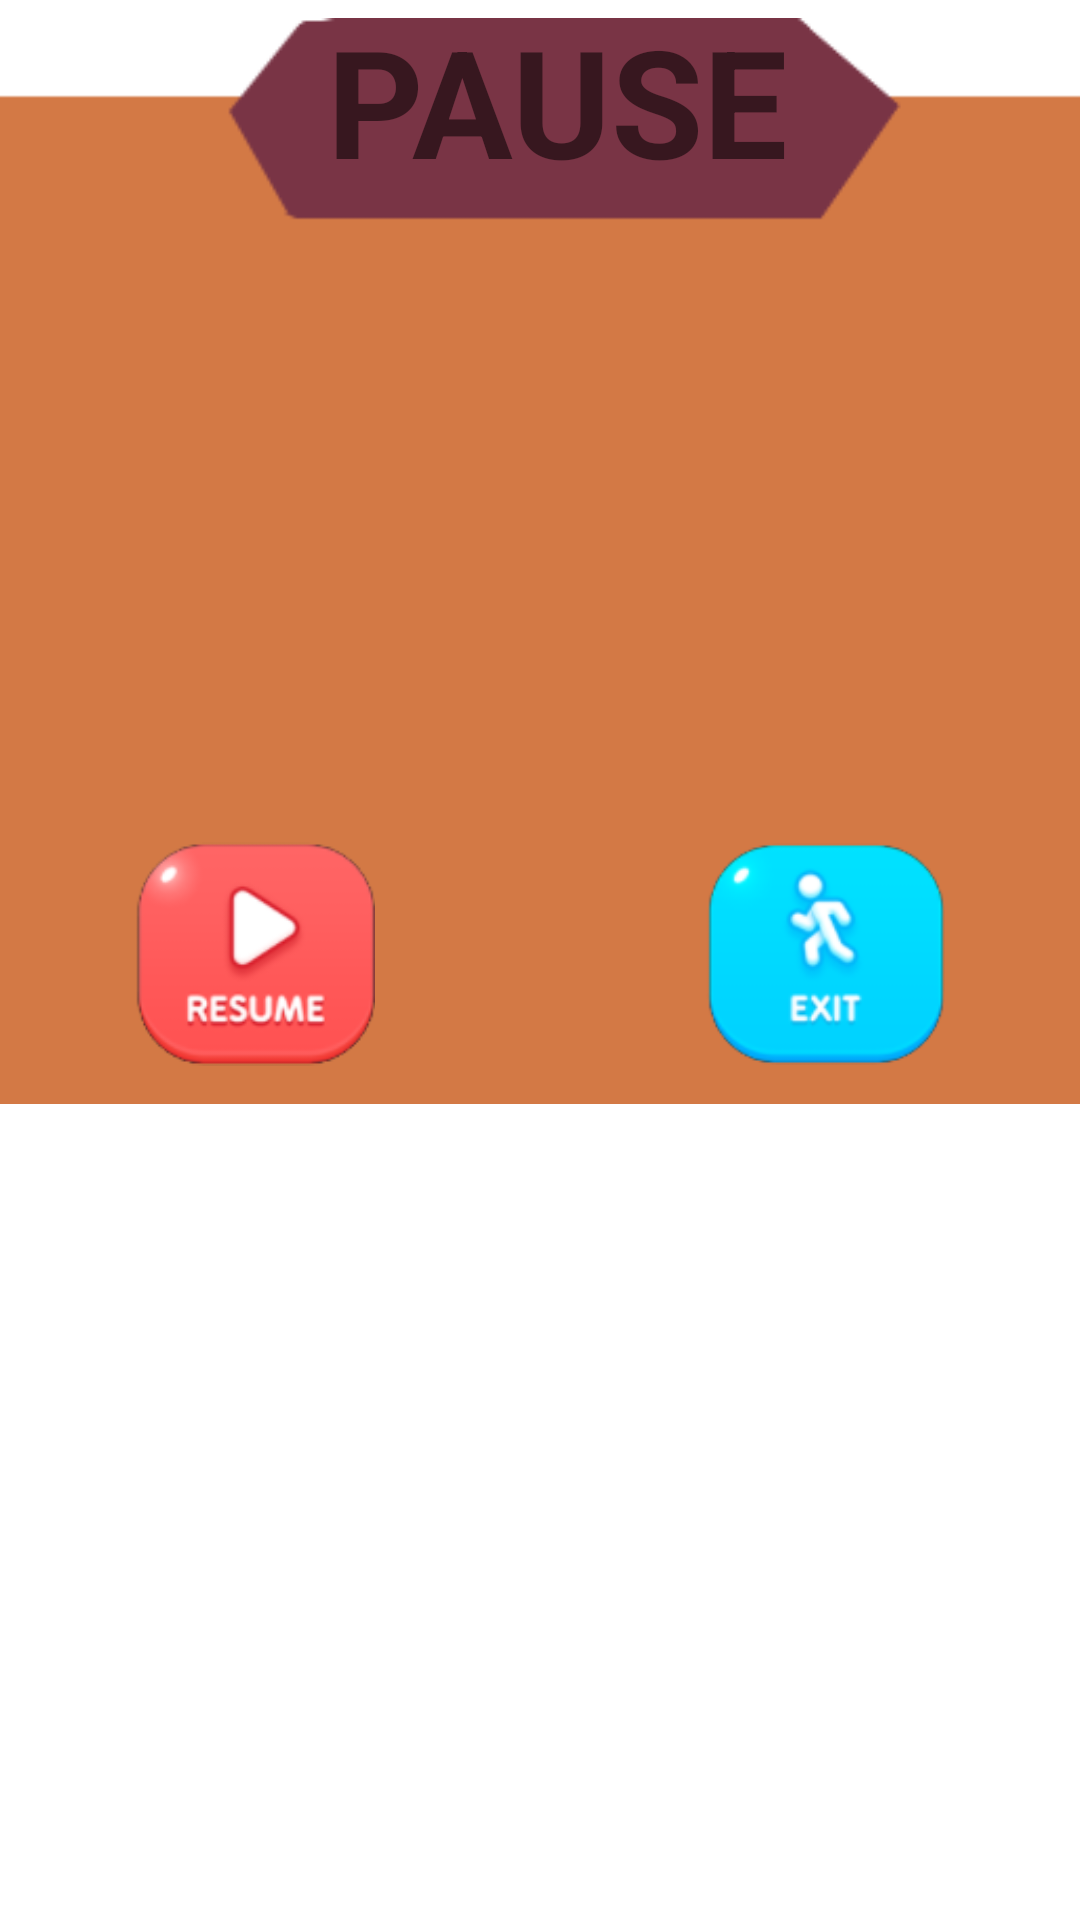

Android layout source for this screen:
<!-- AndroidManifest.xml: application theme Theme.IQGame -->
<!-- res/layout/dialog_pause_personal.xml -->
<?xml version="1.0" encoding="utf-8"?>
<androidx.constraintlayout.widget.ConstraintLayout xmlns:android="http://schemas.android.com/apk/res/android"
    xmlns:app="http://schemas.android.com/apk/res-auto"
    android:layout_width="match_parent"
    android:layout_height="wrap_content"
    android:layout_marginLeft="20dp"
    android:layout_marginRight="20dp">

    <ImageView
        android:id="@+id/pause_bckg_img"
        android:layout_width="match_parent"
        android:layout_height="wrap_content"
        android:src="@drawable/pause_dialog"
        app:layout_constraintEnd_toEndOf="parent"
        app:layout_constraintStart_toStartOf="parent"
        app:layout_constraintTop_toTopOf="parent" />

    <TextView
        android:layout_width="wrap_content"
        android:layout_height="wrap_content"
        android:text="PAUSE"
        android:textSize="50sp"
        android:textStyle="bold"
        app:layout_constraintEnd_toEndOf="parent"
        app:layout_constraintHorizontal_bias="0.528"
        app:layout_constraintStart_toStartOf="parent"
        app:layout_constraintTop_toTopOf="parent" />

    <ImageView
        android:id="@+id/resume"
        android:layout_width="80dp"
        android:layout_height="80dp"
        android:layout_marginStart="45dp"
        android:layout_marginBottom="16dp"
        android:src="@drawable/resume"
        app:layout_constraintBottom_toBottomOf="@+id/pause_bckg_img"
        app:layout_constraintStart_toStartOf="@+id/pause_bckg_img" />

    <ImageView
        android:id="@+id/exit"
        android:layout_width="80dp"
        android:layout_height="80dp"
        android:layout_marginEnd="45dp"
        android:layout_marginBottom="16dp"
        android:src="@drawable/exit"
        app:layout_constraintBottom_toBottomOf="@+id/pause_bckg_img"
        app:layout_constraintEnd_toEndOf="parent" />

</androidx.constraintlayout.widget.ConstraintLayout>
<!-- resources referenced by this layout -->
<resources>
  <!-- drawable exit: png bitmap (drawable, 8035 bytes) -->
  <!-- drawable pause_dialog: png bitmap (drawable, 2151 bytes) -->
  <!-- drawable resume: png bitmap (drawable, 8523 bytes) -->
  <style name="Theme.IQGame" parent="Theme.MaterialComponents.Light.NoActionBar">
          
          <item name="colorPrimary">@color/purple_500</item>
          <item name="colorPrimaryVariant">@color/purple_700</item>
          <item name="colorOnPrimary">@color/white</item>
          
          <item name="colorSecondary">@color/teal_200</item>
          <item name="colorSecondaryVariant">@color/teal_700</item>
          <item name="colorOnSecondary">@color/black</item>
          
          <item name="android:statusBarColor" tools:targetApi="l">?attr/colorPrimaryVariant</item>
  
          <item name="android:forceDarkAllowed" tools:targetApi="q">false</item>
      </style>
  <color name="purple_500">#FF6200EE</color>
  <color name="purple_700">#FF3700B3</color>
  <color name="white">#FFFFFFFF</color>
  <color name="teal_200">#FF03DAC5</color>
  <color name="teal_700">#FF018786</color>
  <color name="black">#FF000000</color>
</resources>
